Run: headless pygame with SDL's dummy video driver; simulated clock (each Clock.tick advances the game by its frame time, no real sleeping); random seed 0; keys injected as events and as key.get_pressed() state; no mouse input.
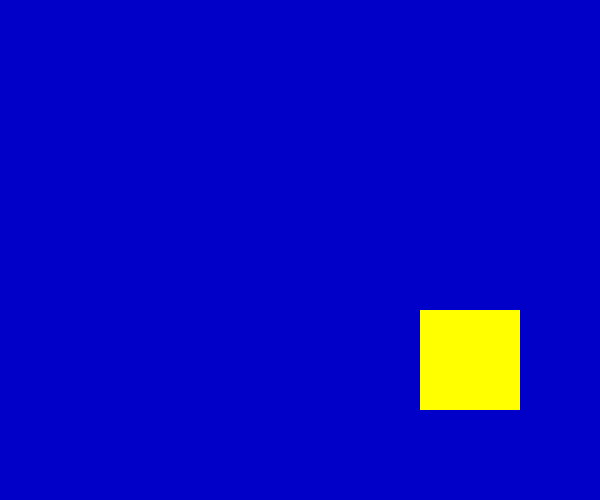
Frame 1 of 4 · flips 1–60 · no input
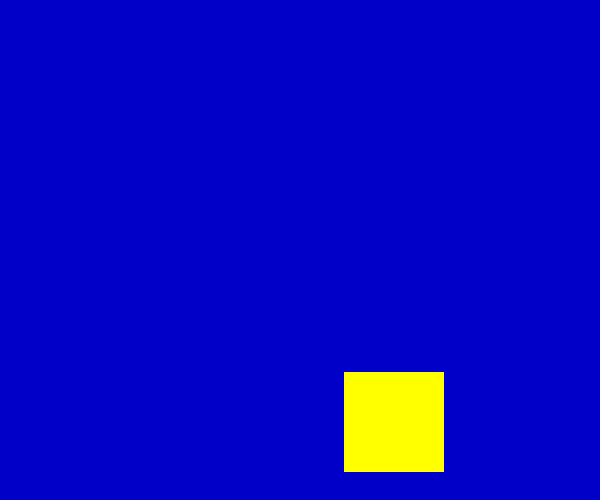
Frame 2 of 4 · flips 61–180 · tapped SPACE, RETURN · held RIGHT (→), D
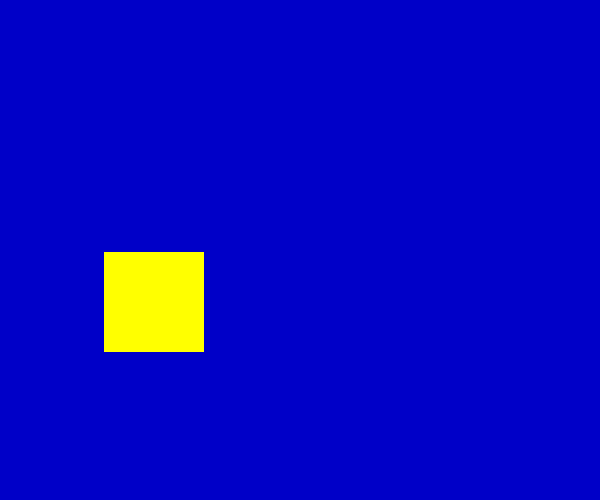
Frame 3 of 4 · flips 181–300 · held DOWN (↓), S
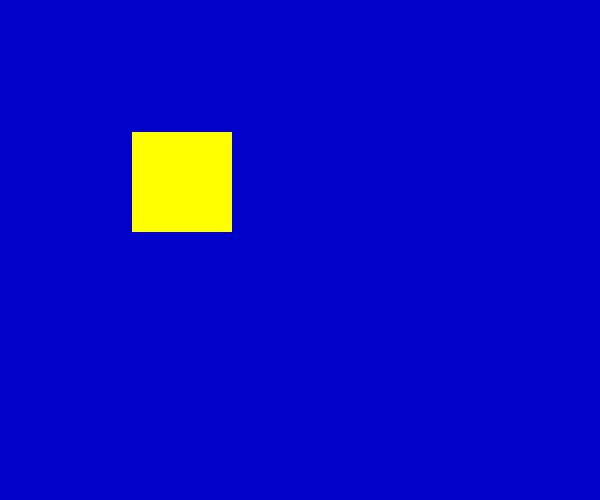
Frame 4 of 4 · flips 301–420 · held LEFT (←), A, UP (↑), W

The pygame program that drew these frames:

import pygame
from pygame.locals import *

pygame.init()
screen = pygame.display.set_mode((600, 500))
pygame.display.set_caption("Drawing Rectangles")

pos_x = 300
pos_y = 250
vel_x = 2
vel_y = 1
blue = (0,0,200)

while True:
    for event in pygame.event.get():
        if event.type == pygame.QUIT:  # 接收到退出事件后退出程序
            pygame.quit()
            exit()

    screen.fill(blue)#绘制背景颜色为蓝色

    # 移动矩形
    pos_x += vel_x
    pos_y += vel_y

    # 使矩形保持在窗口内
    if pos_x > 500 or pos_x < 0:
        vel_x = -vel_x     #将vel_*置反，可显示出碰撞后反弹的效果
    if pos_y > 400 or pos_y < 0:
        vel_y = -vel_y

    # 绘制矩形
    color = (255, 255, 0) #黄色
    solid = 0  # 实体填充
    pos = (pos_x, pos_y, 100, 100)
    pygame.draw.rect(screen, color, pos, solid)
    #更新
    pygame.display.update()
